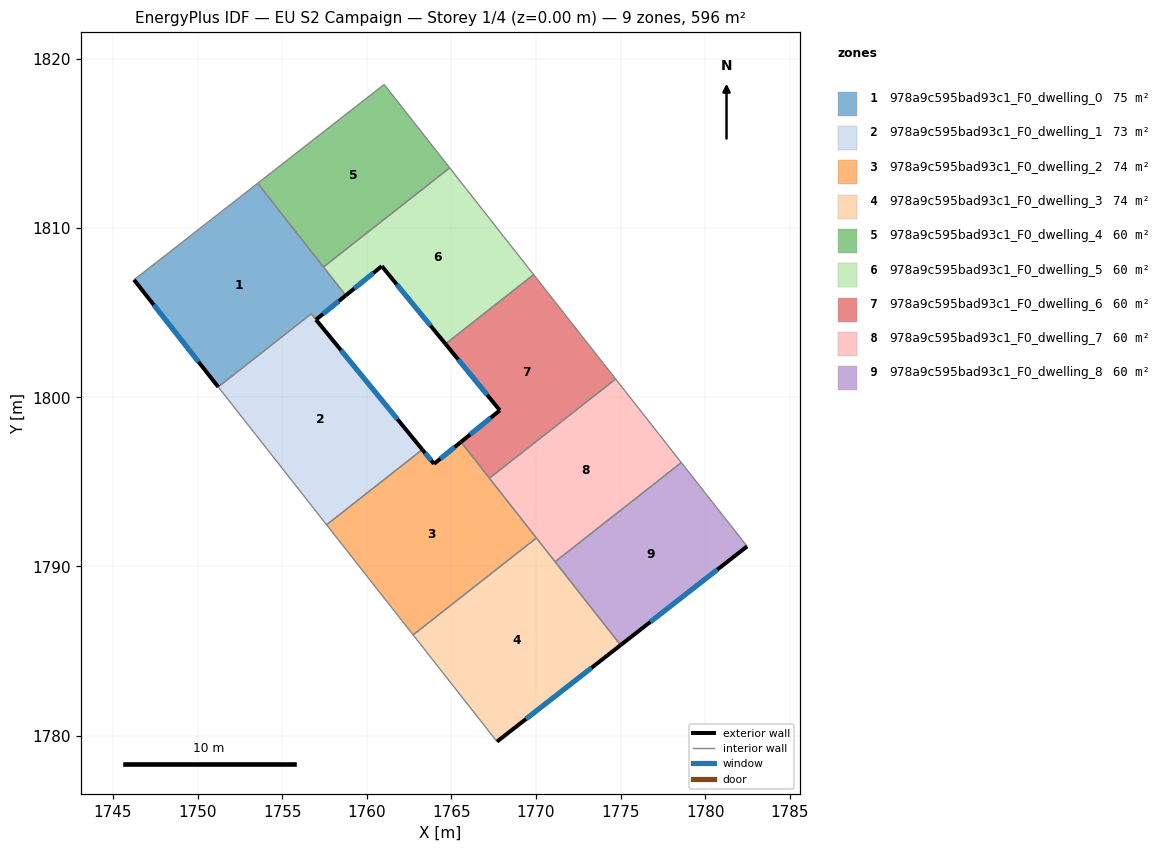
=== STOREY PLAN SPEC (per zone: floor XY polygon, exterior-wall plan segments, windows/doors) ===
zone 1: 978a9c595bad93c1_F0_dwelling_0  (75.5 m²)
  floor: (1753.55, 1812.65) (1758.76, 1806.02) (1757.00, 1804.59) (1756.72, 1804.93) (1751.22, 1800.61) (1746.24, 1806.95) (1748.14, 1808.42)
  exterior wall: (1746.24, 1806.95) – (1751.22, 1800.61)  [8.1 m]
    window: (1747.41, 1805.46) – (1750.05, 1802.10)  [6.8 m²]
  exterior wall: (1757.00, 1804.59) – (1758.76, 1806.02)  [2.3 m]
    window: (1757.41, 1804.92) – (1758.35, 1805.68)  [1.9 m²]
  interior walls: 6
zone 2: 978a9c595bad93c1_F0_dwelling_1  (73.5 m²)
  floor: (1756.71, 1804.93) (1763.28, 1796.91) (1757.62, 1792.46) (1751.22, 1800.61)
  exterior wall: (1763.28, 1796.91) – (1757.00, 1804.58)  [9.9 m]
    window: (1761.81, 1798.71) – (1758.48, 1802.78)  [8.4 m²]
  interior walls: 4
zone 3: 978a9c595bad93c1_F0_dwelling_2  (74.5 m²)
  floor: (1765.57, 1797.36) (1770.03, 1791.68) (1762.74, 1785.96) (1757.62, 1792.46) (1763.28, 1796.91) (1763.97, 1796.06)
  exterior wall: (1763.97, 1796.06) – (1763.28, 1796.91)  [1.1 m]
    window: (1763.81, 1796.26) – (1763.44, 1796.71)  [0.9 m²]
  exterior wall: (1765.57, 1797.36) – (1763.97, 1796.06)  [2.1 m]
    window: (1765.19, 1797.05) – (1764.35, 1796.37)  [1.7 m²]
  interior walls: 5
zone 4: 978a9c595bad93c1_F0_dwelling_3  (74.5 m²)
  floor: (1770.03, 1791.68) (1775.00, 1785.35) (1767.70, 1779.65) (1762.74, 1785.96)
  exterior wall: (1767.70, 1779.65) – (1775.00, 1785.35)  [9.3 m]
    window: (1769.41, 1780.99) – (1773.29, 1784.01)  [7.8 m²]
  interior walls: 4
zone 5: 978a9c595bad93c1_F0_dwelling_4  (59.6 m²)
  floor: (1761.03, 1818.49) (1764.90, 1813.56) (1757.44, 1807.70) (1753.55, 1812.65)
  interior walls: 4
zone 6: 978a9c595bad93c1_F0_dwelling_5  (59.6 m²)
  floor: (1764.90, 1813.56) (1769.86, 1807.25) (1764.65, 1803.15) (1760.89, 1807.75) (1758.76, 1806.02) (1757.44, 1807.70)
  exterior wall: (1758.76, 1806.02) – (1760.89, 1807.75)  [2.7 m]
    window: (1759.26, 1806.43) – (1760.39, 1807.34)  [2.3 m²]
  exterior wall: (1760.89, 1807.75) – (1764.65, 1803.15)  [5.9 m]
    window: (1761.77, 1806.67) – (1763.77, 1804.23)  [5.0 m²]
  interior walls: 4
zone 7: 978a9c595bad93c1_F0_dwelling_6  (59.6 m²)
  floor: (1769.86, 1807.25) (1774.71, 1801.08) (1767.25, 1795.22) (1765.57, 1797.36) (1767.86, 1799.23) (1764.65, 1803.15)
  exterior wall: (1767.86, 1799.23) – (1765.57, 1797.36)  [3.0 m]
    window: (1767.33, 1798.79) – (1766.11, 1797.80)  [2.5 m²]
  exterior wall: (1764.65, 1803.15) – (1767.86, 1799.23)  [5.1 m]
    window: (1765.41, 1802.23) – (1767.11, 1800.15)  [4.3 m²]
  interior walls: 4
zone 8: 978a9c595bad93c1_F0_dwelling_7  (59.6 m²)
  floor: (1774.71, 1801.08) (1778.59, 1796.14) (1771.13, 1790.28) (1767.25, 1795.22)
  interior walls: 5
zone 9: 978a9c595bad93c1_F0_dwelling_8  (59.6 m²)
  floor: (1778.59, 1796.14) (1782.48, 1791.19) (1775.00, 1785.35) (1771.13, 1790.28)
  exterior wall: (1775.00, 1785.35) – (1782.48, 1791.19)  [9.5 m]
    window: (1776.76, 1786.72) – (1780.72, 1789.82)  [8.0 m²]
  interior walls: 3

=== DERIVED (storey summary) ===
Building: EU S2 Campaign
Storey: 1 of 4  (floor level z = 0.00 m)
Storey gross floor area: 595.9 m²
Zones on this storey: 9
  - 978a9c595bad93c1_F0_dwelling_0: floor 75.5 m²; exterior wall 10.3 m (31.0 m²); 2 window(s) 8.7 m²; WWR 28.1%
  - 978a9c595bad93c1_F0_dwelling_1: floor 73.5 m²; exterior wall 9.9 m (29.8 m²); 1 window(s) 8.4 m²; WWR 28.1%
  - 978a9c595bad93c1_F0_dwelling_2: floor 74.5 m²; exterior wall 3.1 m (9.4 m²); 2 window(s) 2.7 m²; WWR 28.1%
  - 978a9c595bad93c1_F0_dwelling_3: floor 74.5 m²; exterior wall 9.3 m (27.8 m²); 1 window(s) 7.8 m²; WWR 28.1%
  - 978a9c595bad93c1_F0_dwelling_4: floor 59.6 m²
  - 978a9c595bad93c1_F0_dwelling_5: floor 59.6 m²; exterior wall 8.7 m (26.1 m²); 2 window(s) 7.3 m²; WWR 28.1%
  - 978a9c595bad93c1_F0_dwelling_6: floor 59.6 m²; exterior wall 8.0 m (24.1 m²); 2 window(s) 6.8 m²; WWR 28.1%
  - 978a9c595bad93c1_F0_dwelling_7: floor 59.6 m²
  - 978a9c595bad93c1_F0_dwelling_8: floor 59.6 m²; exterior wall 9.5 m (28.5 m²); 1 window(s) 8.0 m²; WWR 28.1%
Zone adjacency (shared interzone walls):
  - 978a9c595bad93c1_F0_dwelling_0 ↔ 978a9c595bad93c1_F0_dwelling_1
  - 978a9c595bad93c1_F0_dwelling_0 ↔ 978a9c595bad93c1_F0_dwelling_4
  - 978a9c595bad93c1_F0_dwelling_0 ↔ 978a9c595bad93c1_F0_dwelling_5
  - 978a9c595bad93c1_F0_dwelling_1 ↔ 978a9c595bad93c1_F0_dwelling_2
  - 978a9c595bad93c1_F0_dwelling_2 ↔ 978a9c595bad93c1_F0_dwelling_3
  - 978a9c595bad93c1_F0_dwelling_2 ↔ 978a9c595bad93c1_F0_dwelling_6
  - 978a9c595bad93c1_F0_dwelling_2 ↔ 978a9c595bad93c1_F0_dwelling_7
  - 978a9c595bad93c1_F0_dwelling_3 ↔ 978a9c595bad93c1_F0_dwelling_7
  - 978a9c595bad93c1_F0_dwelling_3 ↔ 978a9c595bad93c1_F0_dwelling_8
  - 978a9c595bad93c1_F0_dwelling_4 ↔ 978a9c595bad93c1_F0_dwelling_5
  - 978a9c595bad93c1_F0_dwelling_5 ↔ 978a9c595bad93c1_F0_dwelling_6
  - 978a9c595bad93c1_F0_dwelling_6 ↔ 978a9c595bad93c1_F0_dwelling_7
  - 978a9c595bad93c1_F0_dwelling_7 ↔ 978a9c595bad93c1_F0_dwelling_8